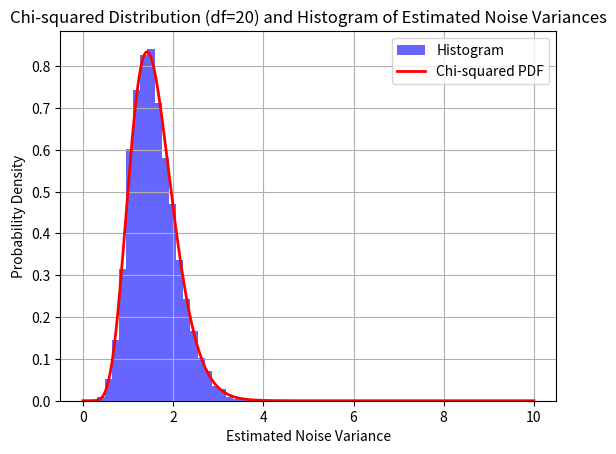

This chart was generated by the following Python code:
import numpy as np
import matplotlib.pyplot as plt
from scipy.stats import chi2

noise_variance = 1.5
noise_mean = 1
n = 20

def gen_sample_with_mean():
    noise = np.random.normal(noise_mean, np.sqrt(noise_variance), size=n)
    noise = noise - noise_mean
    noise_squared = noise ** 2
    rss = np.sum(noise_squared)
    return rss/(n - 1)

def gen_sample_without_mean():
    noise = np.random.normal(0, np.sqrt(noise_variance), size=n)
    noise_squared = noise ** 2
    rss = np.sum(noise_squared)
    return rss/n

hist_vals = []
for i in range(10000):  
    hist_vals.append(gen_sample_with_mean())
    # hist_vals.append(gen_sample_without_mean())


plt.hist(hist_vals, bins=30, density=True, alpha=0.6, color='b', label='Histogram')

x = np.linspace(0, 10, 1000)

# for with mean
pdf = chi2.pdf(x, n, scale=(noise_variance/(n - 1)))

# for without mean
# pdf = chi2.pdf(x, n, scale=(noise_variance/(n)))

plt.plot(x, pdf, 'r-', lw=2, label='Chi-squared PDF')
plt.xlabel('Estimated Noise Variance')
plt.ylabel('Probability Density')
plt.legend()

plt.title(f'Chi-squared Distribution (df={n}) and Histogram of Estimated Noise Variances')
plt.grid(True)
plt.show()